Dataset: Datasets (GitHub, Sha-Kumar/GestureControl). Classes: five fingers gesture, four fingers gesture, one finger gesture, three fingers gesture, two fingers gesture.

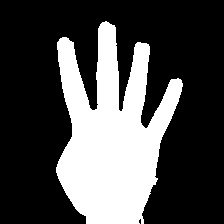
Label: four fingers gesture

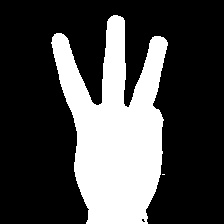
Label: three fingers gesture

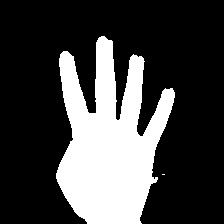
Label: four fingers gesture

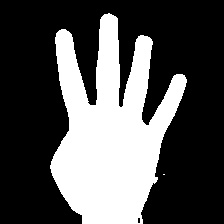
Label: four fingers gesture

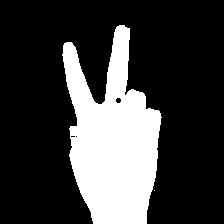
Label: two fingers gesture
